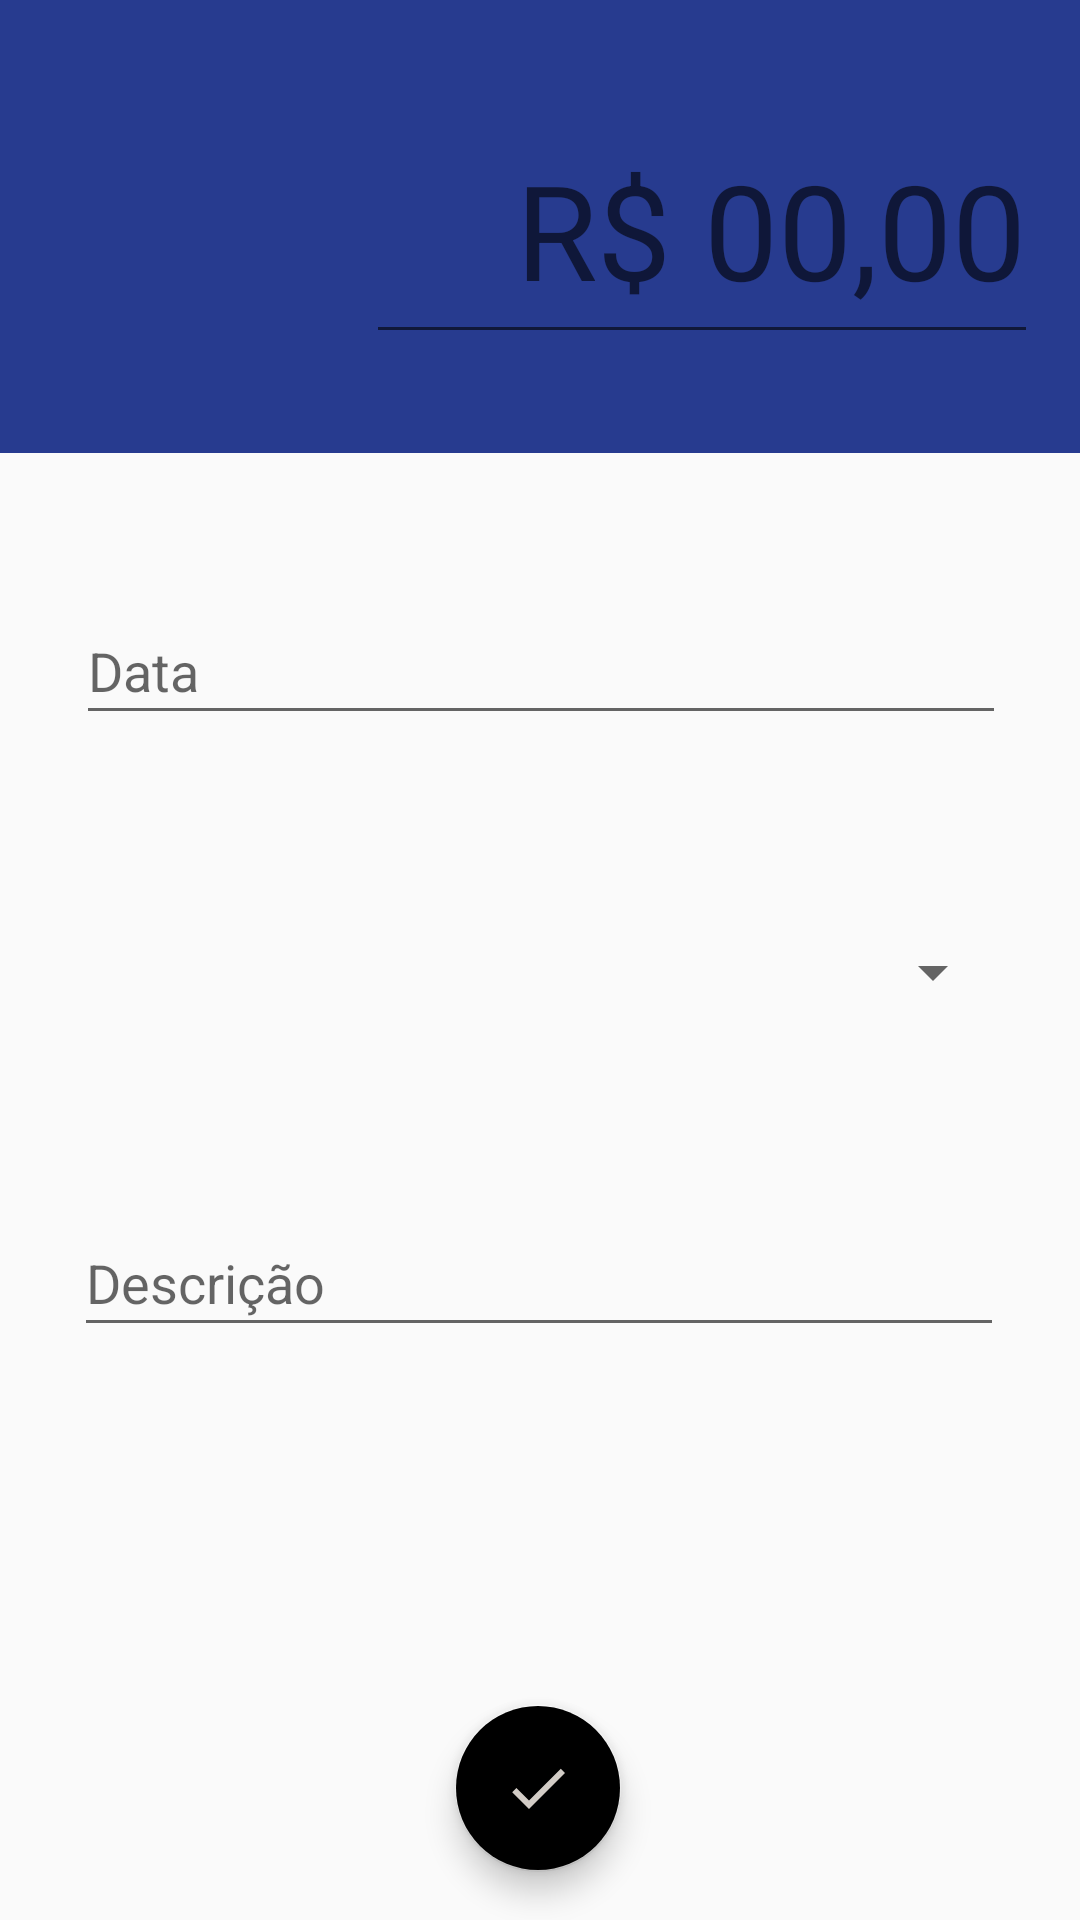

Write the Android layout XML for this screen, with the resource values it uses.
<!-- AndroidManifest.xml: application theme AppTheme -->
<!-- res/layout/activity_despesa.xml -->
<?xml version="1.0" encoding="utf-8"?>
<androidx.constraintlayout.widget.ConstraintLayout xmlns:android="http://schemas.android.com/apk/res/android"
    xmlns:app="http://schemas.android.com/apk/res-auto"
    xmlns:tools="http://schemas.android.com/tools"
    android:layout_width="match_parent"
    android:layout_height="match_parent"
    tools:context=".organizze.activity.DespesaActivity">

    <androidx.appcompat.widget.Toolbar
        android:id="@+id/toolbar3"
        android:layout_width="0dp"
        android:layout_height="151dp"
        android:background="?attr/colorPrimary"
        android:minHeight="?attr/actionBarSize"
        android:theme="?attr/actionBarTheme"
        app:layout_constraintEnd_toEndOf="parent"
        app:layout_constraintStart_toStartOf="parent"
        app:layout_constraintTop_toTopOf="parent" />

    <EditText
        android:id="@+id/etDescricaoDespesa"
        android:layout_width="310dp"
        android:layout_height="46dp"
        android:layout_marginTop="56dp"
        android:ems="10"
        android:hint="Descrição"
        android:inputType="textMultiLine"
        app:layout_constraintEnd_toEndOf="parent"
        app:layout_constraintHorizontal_bias="0.495"
        app:layout_constraintStart_toStartOf="parent"
        app:layout_constraintTop_toBottomOf="@+id/spCategoria" />

    <Spinner
        android:id="@+id/spCategoria"
        android:layout_width="310dp"
        android:layout_height="46dp"
        android:layout_marginTop="56dp"
        app:layout_constraintEnd_toEndOf="parent"
        app:layout_constraintStart_toStartOf="parent"
        app:layout_constraintTop_toBottomOf="@+id/etValorData" />

    <EditText
        android:id="@+id/etValorDespesa"
        android:layout_width="224dp"
        android:layout_height="81dp"
        android:ems="10"
        android:gravity="end"
        android:hint="R$ 00,00"
        android:inputType="number|numberDecimal"
        android:maxLength="6"
        android:textSize="44sp"
        app:layout_constraintBottom_toBottomOf="@+id/toolbar3"
        app:layout_constraintEnd_toEndOf="parent"
        app:layout_constraintHorizontal_bias="0.897"
        app:layout_constraintStart_toStartOf="parent"
        app:layout_constraintTop_toTopOf="parent"
        app:layout_constraintVertical_bias="0.53" />

    <com.google.android.material.floatingactionbutton.FloatingActionButton
        android:id="@+id/btNovaDespesa"
        android:layout_width="wrap_content"
        android:layout_height="0dp"
        android:layout_gravity="center|clip_vertical"
        android:layout_marginBottom="16dp"
        android:src="@drawable/ic_baseline_done_24"
        app:backgroundTint="@color/colorToolbarDespesa"
        app:layout_constraintBottom_toBottomOf="parent"
        app:layout_constraintEnd_toEndOf="parent"
        app:layout_constraintHorizontal_bias="0.498"
        app:layout_constraintStart_toStartOf="parent"
        android:onClick="salvaDespesa"/>

    <EditText
        android:id="@+id/etValorData"
        android:layout_width="310dp"
        android:layout_height="46dp"
        android:layout_marginTop="48dp"
        android:ems="10"
        android:hint="Data"
        android:inputType="date"
        app:layout_constraintEnd_toEndOf="parent"
        app:layout_constraintHorizontal_bias="0.504"
        app:layout_constraintStart_toStartOf="parent"
        app:layout_constraintTop_toBottomOf="@+id/toolbar3" />

</androidx.constraintlayout.widget.ConstraintLayout>
<!-- resources referenced by this layout -->
<resources>
  <!-- drawable ic_baseline_done_24 (drawable) -->
  <vector android:alpha="0.92" android:height="24dp"
      android:tint="#E5DFD8" android:viewportHeight="24"
      android:viewportWidth="24" android:width="24dp" xmlns:android="http://schemas.android.com/apk/res/android">
      <path android:fillColor="@android:color/white" android:pathData="M9,16.2L4.8,12l-1.4,1.4L9,19 21,7l-1.4,-1.4L9,16.2z"/>
  </vector>
  <style name="AppTheme" parent="Theme.AppCompat.Light.DarkActionBar">
          <item name="colorPrimary">@color/colorPrimary</item>
          <item name="colorPrimaryDark">@color/colorPrimaryDark</item>
          <item name="colorAccent">@color/colorAccent</item>
      </style>
  <color name="colorPrimary">#273B8F</color>
  <color name="colorPrimaryDark">#1B2D7A</color>
  <color name="colorAccent">#3977F1</color>
</resources>
